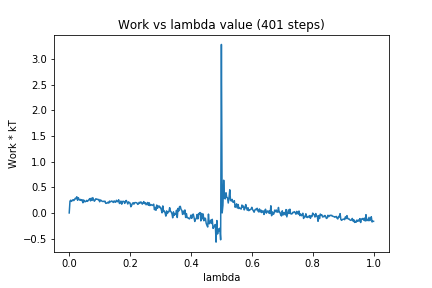

Values plotted in this chart, from the file beside it:
0, 0.0
1, 0.2286
2, 0.2486
3, 0.2244
4, 0.2432
5, 0.2573
6, 0.2399
7, 0.2609
8, 0.2858
9, 0.276
10, 0.3155
11, 0.2468
12, 0.2965
13, 0.2615
14, 0.2486
15, 0.2633
16, 0.2414
17, 0.2574
18, 0.1982
19, 0.2525
20, 0.2223
21, 0.2167
22, 0.2294
23, 0.245
24, 0.2251
25, 0.2445
26, 0.261
27, 0.2796
28, 0.2351
29, 0.2876
30, 0.2439
31, 0.2977
32, 0.2617
33, 0.2277
34, 0.2472
35, 0.2768
36, 0.2682
37, 0.2668
38, 0.2578
39, 0.2621
40, 0.2178
41, 0.2524
42, 0.2438
43, 0.2293
44, 0.2228
45, 0.2281
46, 0.2201
47, 0.2293
48, 0.187
49, 0.1888
50, 0.1943
51, 0.21
52, 0.1916
53, 0.2314
54, 0.2141
55, 0.2231
56, 0.233
57, 0.2195
58, 0.2039
59, 0.2352
60, 0.2143
... 340 more rows
